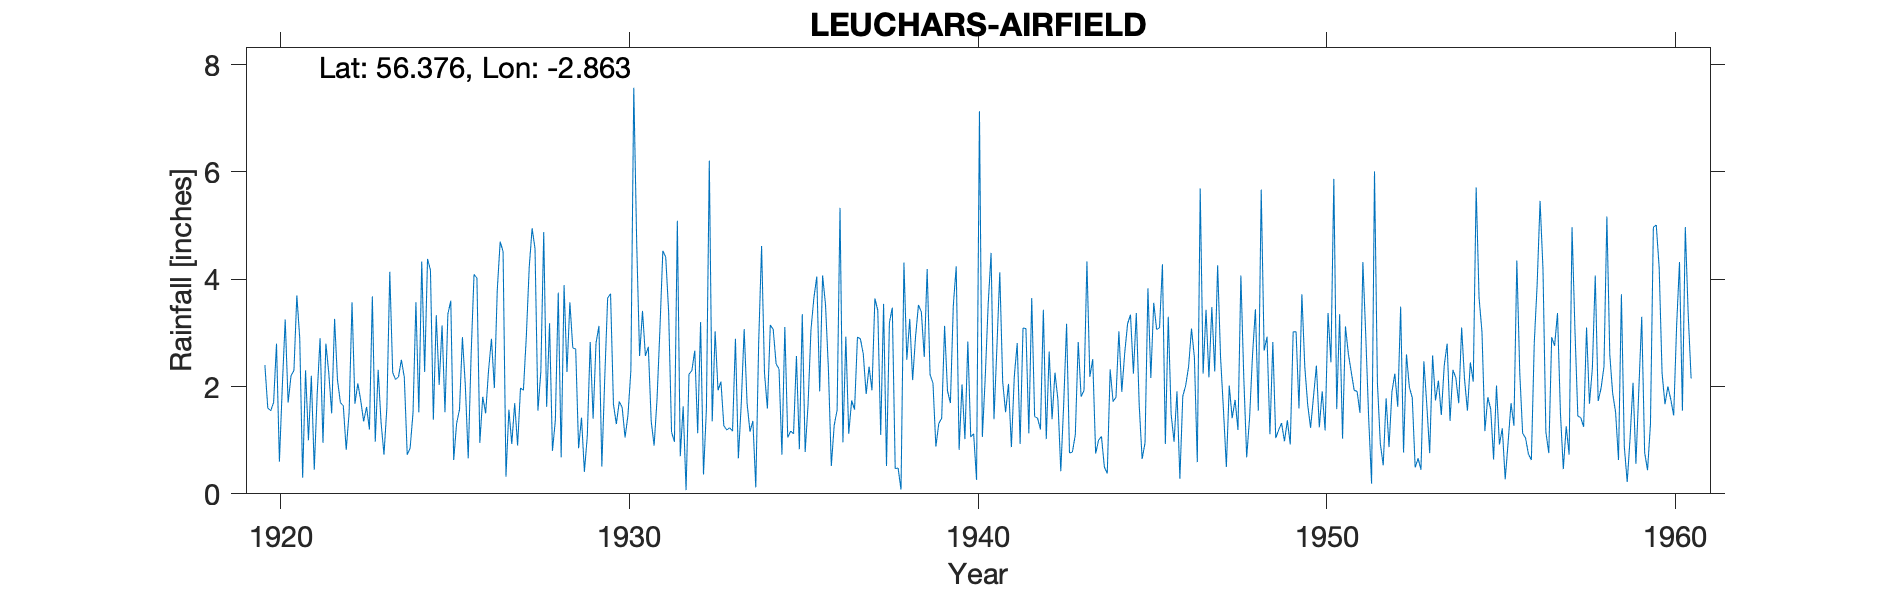

Source data for this figure (header and first rows):
LEUCHARS AIRFIELD, , , , , , , , , , , , , , , , , , , , , , , 
Grid ref, NO468208, Long, -2.863, Lat, 56.38, Elevation, 36, ft, , , , , , , , , , , , , , , 
Station no, 5498, , , , , , , , , , , , , , , , , , , , , , 
, 1920, 1921, 1922, 1923, 1924, 1925, 1926, 1927, 1928, 1929, 1930, 1931, 1932, 1933, 1934, 1935, 1936, 1937, 1938, 1939, 1940, 1941, 1942
January, 2.4, 2.9, 3.26, 1.2, 2.17, 2.03, 4.09, 1.57, 4.88, 0.85, 1.67, 2.74, 1.63, 1.93, 1.36, 1.05, 4.07, 2.92, 3.47, 4.19, 2.04, 2.72, 3.65
February, 1.6, 0.3, 2.12, 3.68, 0.73, 3.14, 4.02, 0.93, 1.62, 1.42, 1.3, 1.35, 0.07, 2.09, 0.12, 1.17, 3.53, 2.89, 0.47, 2.22, 1.02, 4.13, 1.44
March, 1.55, 2.3, 1.7, 0.97, 0.85, 1.52, 0.95, 1.69, 3.18, 0.41, 1.72, 0.9, 2.23, 1.27, 2.83, 1.12, 2.33, 2.61, 0.48, 2.06, 2.84, 2.09, 1.41
April, 1.7, 1, 1.64, 2.31, 1.51, 3.35, 1.81, 0.9, 0.8, 1.08, 1.61, 1.76, 2.3, 1.19, 4.62, 2.57, 0.52, 1.86, 0.08, 0.88, 1.06, 1.52, 1.2
May, 2.8, 2.2, 0.82, 1.33, 3.57, 3.6, 1.5, 1.97, 1.37, 2.83, 1.05, 3.07, 2.67, 1.23, 2.25, 0.83, 1.28, 2.37, 4.31, 1.31, 1.12, 2.05, 3.43
June, 0.6, 0.45, 1.51, 0.73, 1.52, 0.63, 2.3, 1.93, 3.75, 1.4, 1.47, 4.53, 1.13, 1.17, 1.59, 3.35, 1.56, 1.93, 2.5, 1.41, 0.26, 0.87, 1.02
July, 2, 1.85, 3.57, 1.61, 4.33, 1.31, 2.89, 2.93, 0.68, 2.81, 2.3, 4.41, 3.2, 2.89, 3.15, 0.78, 5.33, 3.64, 3.26, 3.13, 7.13, 2.19, 2.65
August, 3.25, 2.9, 1.68, 4.14, 2.27, 1.57, 1.97, 4.22, 3.89, 3.13, 7.57, 3.39, 0.36, 0.66, 3.06, 1.67, 0.96, 3.42, 2.12, 1.92, 1.06, 2.81, 1.39
September, 1.7, 0.95, 2.06, 2.26, 4.38, 2.92, 3.8, 4.95, 2.27, 0.51, 4.68, 1.15, 1.58, 1.68, 2.42, 3.06, 2.93, 1.1, 2.93, 1.69, 2.18, 0.93, 2.26
October, 2.2, 2.8, 1.74, 2.13, 4.17, 2.03, 4.7, 4.57, 3.57, 2.15, 2.57, 0.97, 6.21, 3.07, 2.33, 3.65, 1.12, 3.54, 3.52, 3.51, 3.53, 3.09, 1.76
November, 2.3, 2.25, 1.35, 2.18, 1.38, 0.66, 4.52, 1.55, 2.72, 3.65, 3.41, 5.09, 1.35, 1.69, 0.73, 4.05, 1.74, 0.52, 3.39, 4.24, 4.49, 3.08, 0.42
December, 3.7, 1.5, 1.62, 2.5, 3.33, 2.59, 0.32, 2.27, 2.7, 3.73, 2.57, 0.7, 3.03, 1.16, 3.11, 1.91, 1.57, 3.19, 2.55, 0.82, 1.39, 1.13, 1.67
Total, 25.8, 21.4, 23.07, 25.04, 30.21, 25.35, 32.87, 29.48, 31.43, 23.97, 31.92, 30.06, 25.76, 20.03, 27.57, 25.21, 26.94, 29.99, 29.08, 27.38, 28.12, 26.61, 22.3
1922 Jan Est Snow, , , , , , , , , , , , , , , , , , , , , , , 
Station no, 5498, , , , , , , , , , , , , , , , , , , , , , 
Midas, 235, , , , , , , , , , , , , , , , , , , , , , 
Hyd Stn, 885313, , , , , , , , , , , , , , , , , , , , , , 
